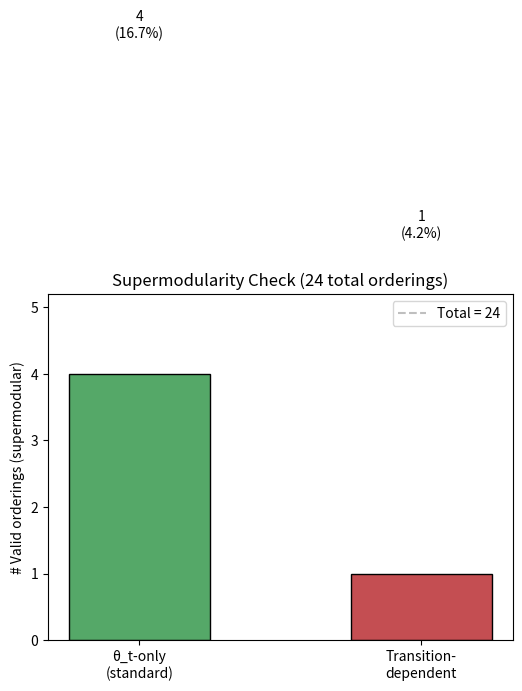

Here is the Python script that generated this plot: (Note: this script raises an exception after producing the figure.)
#!/usr/bin/env python3
"""
analysis_monotonicity.py — SA7: Supermodularity / increasing differences check.

Enumerates orderings of the lifted state space (theta_t, theta_{t-1}) and
checks increasing differences for theta_t-only vs transition-dependent payoffs.

Generates: ../figures/fig_monotonicity.png (fraction by payoff type)
"""

import matplotlib
matplotlib.use('Agg')
import matplotlib.pyplot as plt
import numpy as np
from itertools import permutations
import os


def check_increasing_differences(payoff_fn, order, actions):
    """Check increasing differences (supermodularity) for a given state order.

    For all s < s' in the order and a < a' in actions:
      payoff(s', a') - payoff(s', a) >= payoff(s, a') - payoff(s, a)

    Returns True if the condition holds for all pairs.
    """
    n = len(order)
    for i in range(n):
        for j in range(i + 1, n):
            s_lo = order[i]
            s_hi = order[j]
            for ai in range(len(actions)):
                for aj in range(ai + 1, len(actions)):
                    a_lo = actions[ai]
                    a_hi = actions[aj]
                    lhs = payoff_fn(s_hi, a_hi) - payoff_fn(s_hi, a_lo)
                    rhs = payoff_fn(s_lo, a_hi) - payoff_fn(s_lo, a_lo)
                    if lhs < rhs - 1e-10:
                        return False
    return True


def main():
    # Lifted states: (theta_t, theta_{t-1})
    # (0,0)=GG, (0,1)=GB, (1,0)=BG, (1,1)=BB
    lifted = [(0, 0), (0, 1), (1, 0), (1, 1)]
    actions = [0, 1]  # A, F

    # Game params
    x, y = 0.3, 0.4

    # Payoff type 1: theta_t-only (standard supermodular game)
    def payoff_theta_only(state_idx, action):
        theta_t = lifted[state_idx][0]
        u = np.array([[1.0, x], [y, 0.0]])
        return u[theta_t, action]

    # Payoff type 2: transition-dependent payoff
    # Adds a bonus/penalty based on whether state changed
    def payoff_transition(state_idx, action):
        theta_t, theta_prev = lifted[state_idx]
        u = np.array([[1.0, x], [y, 0.0]])
        base = u[theta_t, action]
        transition_bonus = 0.1 if theta_t != theta_prev else 0.0
        return base + transition_bonus * (1 - action)  # bonus for A when state changed

    # Enumerate all orderings of the 4 lifted states
    all_perms = list(permutations(range(4)))
    total = len(all_perms)

    valid_theta_only = 0
    valid_transition = 0

    for perm in all_perms:
        if check_increasing_differences(payoff_theta_only, perm, actions):
            valid_theta_only += 1
        if check_increasing_differences(payoff_transition, perm, actions):
            valid_transition += 1

    # ── Figure ──
    fig, ax = plt.subplots(figsize=(6, 4.5))
    categories = ['θ_t-only\n(standard)', 'Transition-\ndependent']
    counts = [valid_theta_only, valid_transition]
    fracs = [c / total * 100 for c in counts]

    bars = ax.bar(categories, counts, color=['#55A868', '#C44E52'],
                  width=0.5, edgecolor='black')
    ax.set_ylabel('# Valid orderings (supermodular)')
    ax.set_title(f'Supermodularity Check ({total} total orderings)')

    for bar, cnt, frac in zip(bars, counts, fracs):
        ax.text(bar.get_x() + bar.get_width() / 2, bar.get_height() + 5,
                f'{cnt}\n({frac:.1f}%)', ha='center', va='bottom', fontsize=10)

    ax.set_ylim(0, max(counts) * 1.3)
    ax.axhline(total, color='gray', ls='--', alpha=0.5, label=f'Total = {total}')
    ax.legend()

    outdir = os.path.join(os.path.dirname(__file__), '..', 'figures')
    os.makedirs(outdir, exist_ok=True)
    outpath = os.path.join(outdir, 'fig_monotonicity.png')
    fig.savefig(outpath, dpi=150, bbox_inches='tight')
    plt.close(fig)
    print(f"Saved {outpath}")

    # Use the more relevant count (theta_t-only is the standard check)
    print(f"STAT:supermod_valid={valid_theta_only}")
    print(f"STAT:supermod_total={total}")


if __name__ == '__main__':
    main()
